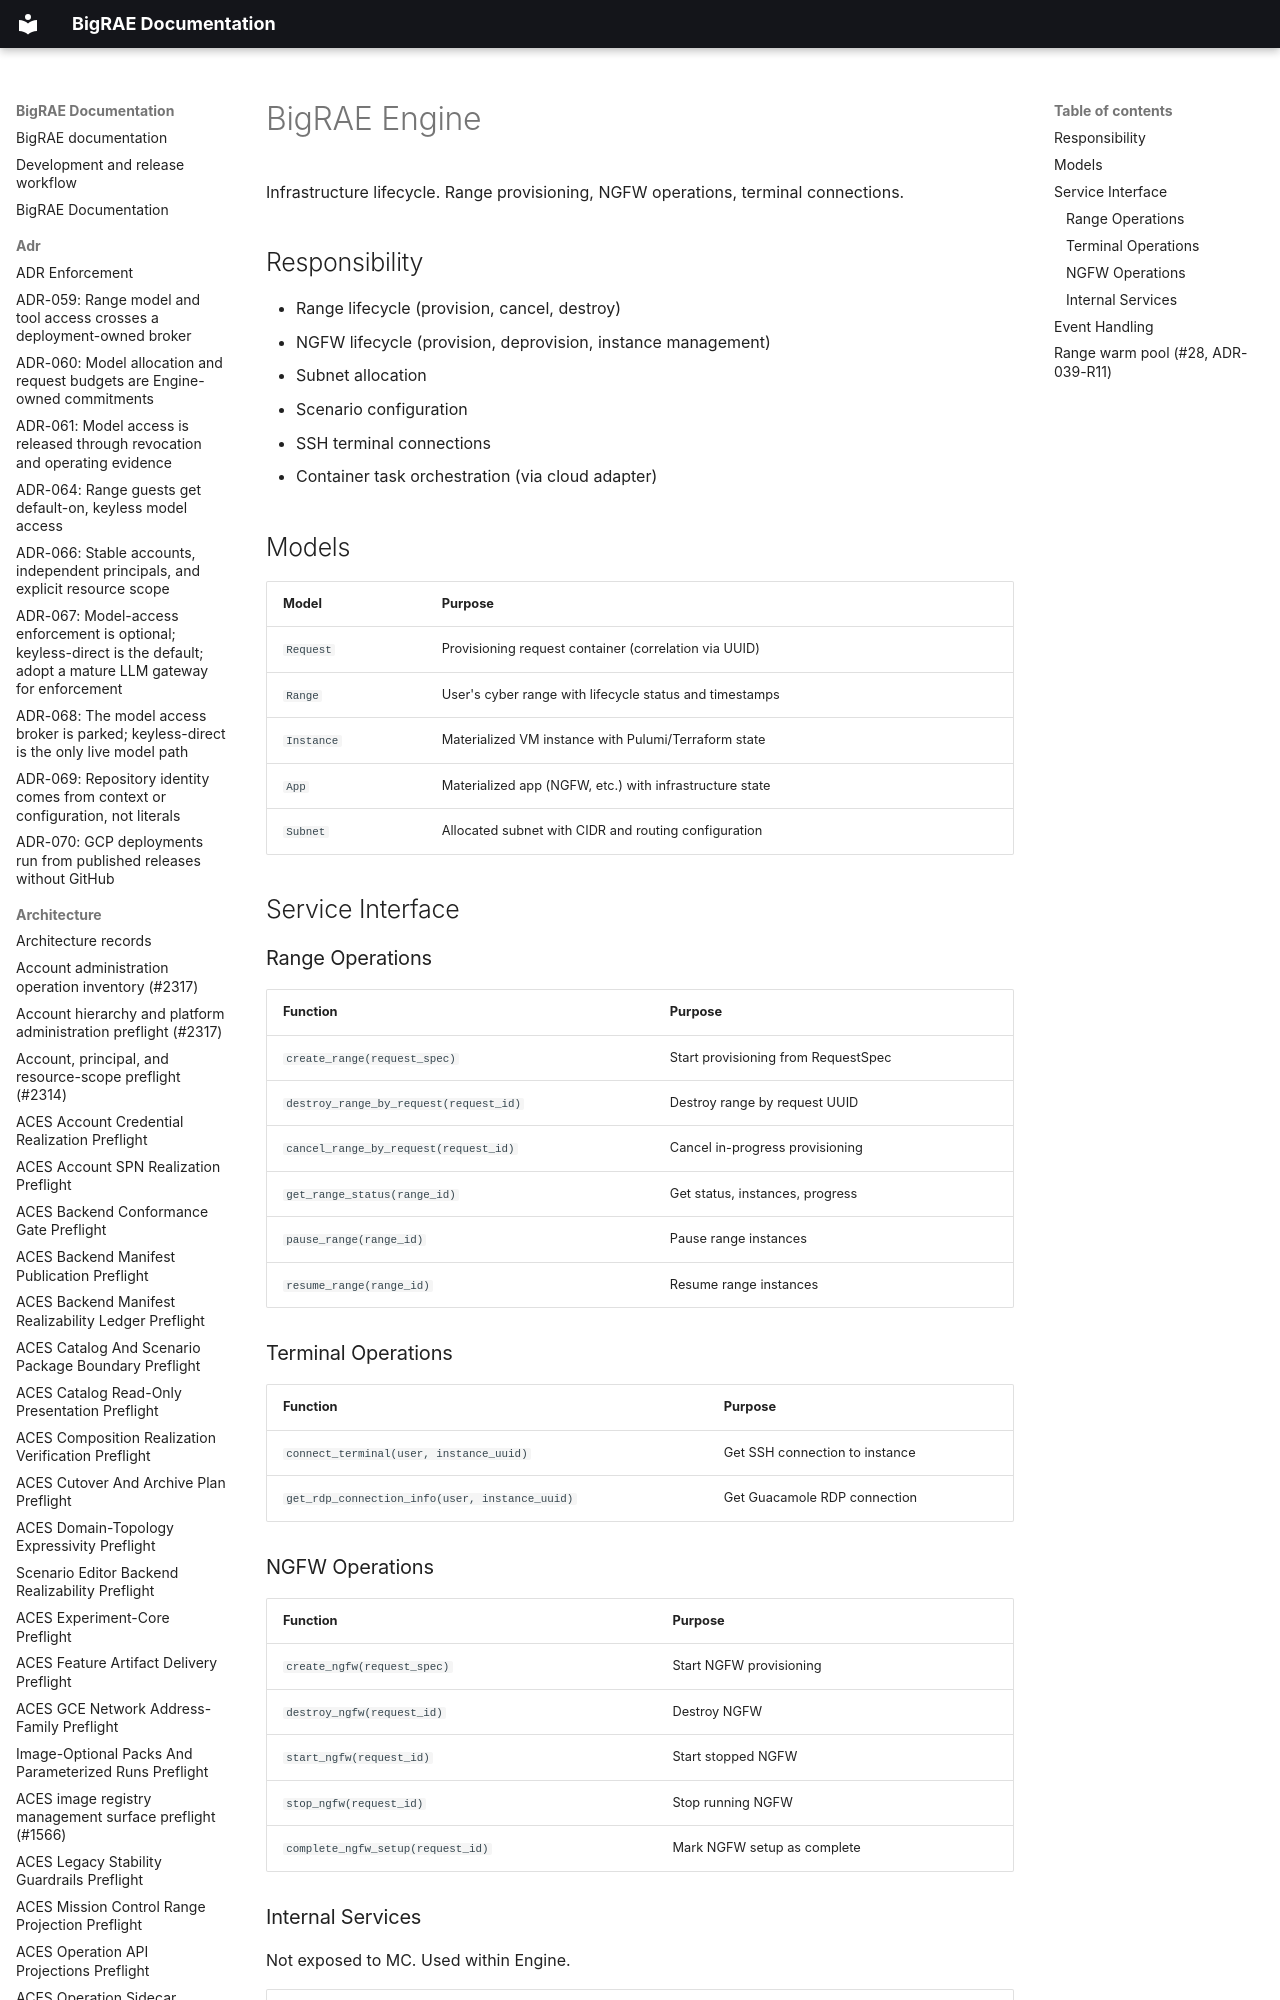

repository: Brad-Edwards/bigrae · page: technical/shifter_platform/engine/index.html · generator: mkdocs

# BigRAE Engine

Infrastructure lifecycle. Range provisioning, NGFW operations, terminal connections.

## Responsibility

- Range lifecycle (provision, cancel, destroy)
- NGFW lifecycle (provision, deprovision, instance management)
- Subnet allocation
- Scenario configuration
- SSH terminal connections
- Container task orchestration (via cloud adapter)
